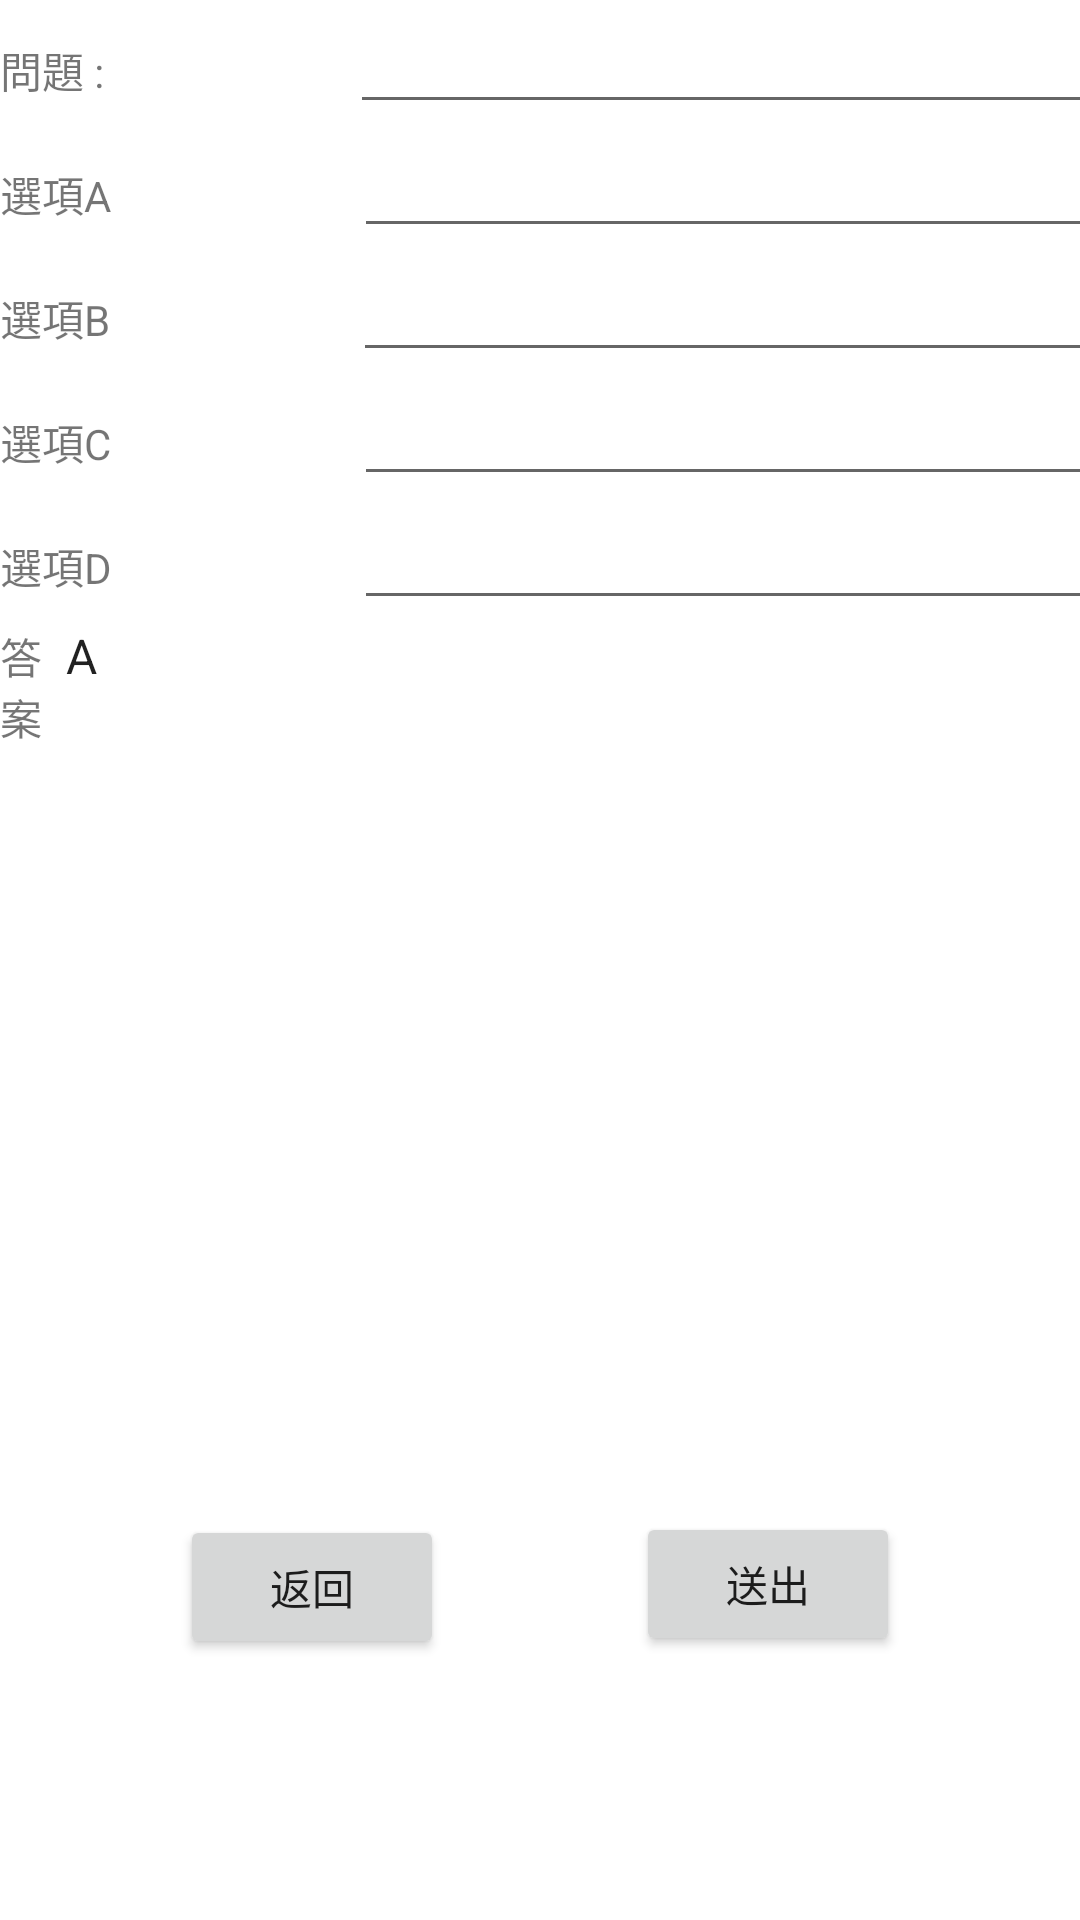

Android layout source for this screen:
<!-- AndroidManifest.xml: application theme Theme.MyApplication -->
<!-- res/layout/activity_fight_add_question.xml -->
<?xml version="1.0" encoding="utf-8"?>
<androidx.constraintlayout.widget.ConstraintLayout xmlns:android="http://schemas.android.com/apk/res/android"
    xmlns:app="http://schemas.android.com/apk/res-auto"
    xmlns:tools="http://schemas.android.com/tools"
    android:layout_width="match_parent"
    android:layout_height="match_parent"
    tools:context=".FightAddQuestion">

    <LinearLayout
        android:id="@+id/inputQuestionLayout"
        android:layout_width="409dp"
        android:layout_height="wrap_content"
        android:orientation="vertical"
        tools:ignore="MissingConstraints"
        tools:layout_editor_absoluteX="1dp"
        tools:layout_editor_absoluteY="1dp">

        <LinearLayout
            android:layout_width="match_parent"
            android:layout_height="wrap_content"
            android:orientation="horizontal">

            <TextView
                android:id="@+id/addQuestion"
                android:layout_width="wrap_content"
                android:layout_height="wrap_content"
                android:layout_weight="1"
                android:text="問題 :"
                tools:ignore="DuplicateIds,HardcodedText" />

            <EditText
                android:id="@+id/questionInput"
                android:layout_width="wrap_content"
                android:layout_height="wrap_content"
                android:layout_weight="1"
                android:ems="10"
                android:gravity="start|top"
                android:inputType="textMultiLine"
                tools:ignore="LabelFor,SpeakableTextPresentCheck,TouchTargetSizeCheck"
                android:importantForAutofill="no" />

        </LinearLayout>

        <LinearLayout
            android:layout_width="match_parent"
            android:layout_height="wrap_content"
            android:orientation="horizontal">

            <TextView
                android:id="@+id/addSelectA"
                android:layout_width="wrap_content"
                android:layout_height="wrap_content"
                android:layout_weight="1"
                android:text="選項A"
                tools:ignore="DuplicateIds,HardcodedText" />

            <EditText
                android:id="@+id/selectAInput"
                android:layout_width="wrap_content"
                android:layout_height="wrap_content"
                android:layout_weight="1"
                android:ems="10"
                android:inputType="text"
                android:text=""
                tools:ignore="DuplicateIds,LabelFor,SpeakableTextPresentCheck,TouchTargetSizeCheck"
                android:importantForAutofill="no" />
        </LinearLayout>

        <LinearLayout
            android:layout_width="match_parent"
            android:layout_height="wrap_content"
            android:orientation="horizontal">

            <TextView
                android:id="@+id/addSelectB"
                android:layout_width="wrap_content"
                android:layout_height="wrap_content"
                android:layout_weight="1"
                android:text="選項B"
                tools:ignore="HardcodedText" />

            <EditText
                android:id="@+id/selectBInput"
                android:layout_width="wrap_content"
                android:layout_height="wrap_content"
                android:layout_weight="1"
                android:ems="10"
                android:inputType="text"
                android:text=""
                tools:ignore="LabelFor,SpeakableTextPresentCheck,TouchTargetSizeCheck"
                android:importantForAutofill="no" />
        </LinearLayout>

        <LinearLayout
            android:layout_width="match_parent"
            android:layout_height="wrap_content"
            android:orientation="horizontal">

            <TextView
                android:id="@+id/addSelectC"
                android:layout_width="wrap_content"
                android:layout_height="wrap_content"
                android:layout_weight="1"
                android:text="選項C"
                tools:ignore="HardcodedText" />

            <EditText
                android:id="@+id/selectCInput"
                android:layout_width="wrap_content"
                android:layout_height="wrap_content"
                android:layout_weight="1"
                android:ems="10"
                android:inputType="text"
                android:text=""
                tools:ignore="LabelFor,SpeakableTextPresentCheck,TouchTargetSizeCheck"
                android:importantForAutofill="no" />
        </LinearLayout>

        <LinearLayout
            android:layout_width="match_parent"
            android:layout_height="wrap_content"
            android:orientation="horizontal">

            <TextView
                android:id="@+id/addSelectD"
                android:layout_width="wrap_content"
                android:layout_height="wrap_content"
                android:layout_weight="1"
                android:text="選項D"
                tools:ignore="HardcodedText" />

            <EditText
                android:id="@+id/selectDInput"
                android:layout_width="wrap_content"
                android:layout_height="wrap_content"
                android:layout_weight="1"
                android:ems="10"
                android:inputType="text"
                android:text=""
                tools:ignore="LabelFor,SpeakableTextPresentCheck,TouchTargetSizeCheck"
                android:importantForAutofill="no" />
        </LinearLayout>

        <LinearLayout
            android:layout_width="match_parent"
            android:layout_height="wrap_content"
            android:orientation="horizontal">

            <TextView
                android:id="@+id/addAnswer"
                android:layout_width="wrap_content"
                android:layout_height="wrap_content"
                android:layout_weight="1"
                android:text="答案"
                tools:ignore="HardcodedText,VisualLintBounds" />

            <Spinner
                android:id="@+id/answerInput"
                android:layout_width="match_parent"
                android:layout_height="wrap_content"
                android:layout_weight="1"
                android:entries="@array/answer_options"
                tools:ignore="TouchTargetSizeCheck" />

        </LinearLayout>

    </LinearLayout>

    <Button
        android:id="@+id/send"
        android:layout_width="wrap_content"
        android:layout_height="wrap_content"
        android:layout_marginEnd="60dp"
        android:layout_weight="1"
        android:text="送出"
        app:layout_constraintBottom_toBottomOf="parent"
        app:layout_constraintEnd_toEndOf="parent"
        app:layout_constraintTop_toBottomOf="@+id/inputQuestionLayout"
        app:layout_constraintVertical_bias="0.745"
        tools:ignore="HardcodedText" />

    <Button
        android:id="@+id/back"
        android:layout_width="wrap_content"
        android:layout_height="wrap_content"
        android:layout_marginStart="60dp"
        android:layout_weight="1"
        android:text="返回"
        app:layout_constraintBottom_toBottomOf="parent"
        app:layout_constraintStart_toStartOf="parent"
        app:layout_constraintTop_toBottomOf="@+id/inputQuestionLayout"
        app:layout_constraintVertical_bias="0.748"
        tools:ignore="HardcodedText" />
</androidx.constraintlayout.widget.ConstraintLayout>
<!-- resources referenced by this layout -->
<resources>
  <string-array name="answer_options">
          <item>A</item>
          <item>B</item>
          <item>C</item>
          <item>D</item>
      </string-array>
  <style name="Theme.MyApplication" parent="Theme.MaterialComponents.DayNight.NoActionBar">
          
          <item name="colorPrimary">@color/purple_500</item>
          <item name="colorPrimaryVariant">@color/purple_700</item>
          <item name="colorOnPrimary">@color/white</item>
          
          <item name="colorSecondary">@color/teal_200</item>
          <item name="colorSecondaryVariant">@color/teal_700</item>
          <item name="colorOnSecondary">@color/black</item>
          
          <item name="android:statusBarColor">#7B7B7B</item>
          
      </style>
  <!-- not gathered from this repository: default colours our renderer supplied (Android Studio template values) -->
  <color name="purple_500">#FF6200EE</color>
  <color name="purple_700">#FF3700B3</color>
  <color name="teal_200">#FF03DAC5</color>
  <color name="teal_700">#FF018786</color>
  <color name="black">#FF000000</color>
  <color name="white">#FFFFFFFF</color>
</resources>
